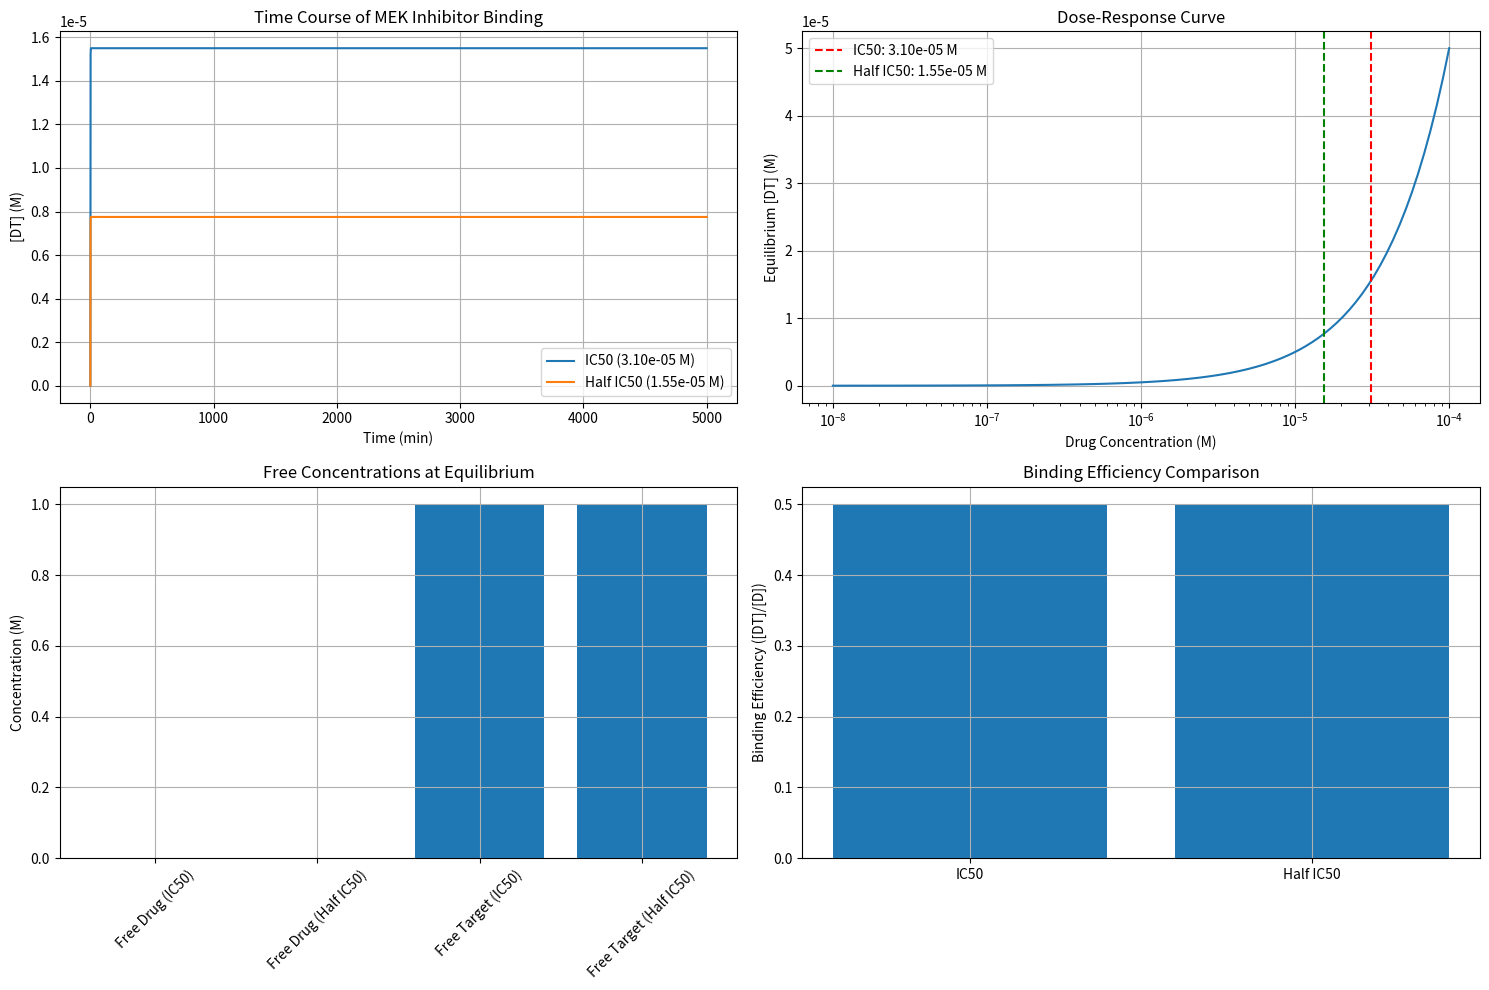

Recreate this plot in Python.
import numpy as np
from scipy.integrate import odeint
import matplotlib.pyplot as plt
from matplotlib.gridspec import GridSpec
import os

def drug_target_binding(state, t, kon, koff, drug_conc, target_conc):
    """
    ODE system for drug-target binding
    state[0] = [DT] (drug-target complex concentration)
    """
    DT = state[0]
    D = drug_conc - DT  # Free drug concentration
    T = target_conc - DT  # Free target concentration
    
    # d[DT]/dt = kon*[D]*[T] - koff*[DT]
    dDT = kon * D * T - koff * DT
    
    return [dDT]

def simulate_binding(kon, koff, drug_conc, target_conc, t_span):
    """
    Simulate drug-target binding over time
    """
    # Initial conditions: [DT] = 0
    DT0 = 0
    
    # Solve ODE
    solution = odeint(drug_target_binding, [DT0], t_span, 
                     args=(kon, koff, drug_conc, target_conc))
    
    return solution[:, 0]

def plot_binding_analysis(kon, koff, target_conc, ic50, half_ic50):
    """
    Create comprehensive plot of binding analysis for MEK inhibitor
    """
    fig = plt.figure(figsize=(15, 10))
    gs = GridSpec(2, 2, figure=fig)
    
    # 1. Time course plot for both concentrations
    ax1 = fig.add_subplot(gs[0, 0])
    t_span = np.linspace(0, 5000, 5000)
    
    # Simulate binding for IC50
    binding_ic50 = simulate_binding(kon, koff, ic50, target_conc, t_span)
    ax1.plot(t_span, binding_ic50, label=f'IC50 ({ic50:.2e} M)')
    
    # Simulate binding for half IC50
    binding_half_ic50 = simulate_binding(kon, koff, half_ic50, target_conc, t_span)
    ax1.plot(t_span, binding_half_ic50, label=f'Half IC50 ({half_ic50:.2e} M)')
    
    ax1.set_xlabel('Time (min)')
    ax1.set_ylabel('[DT] (M)')
    ax1.set_title('Time Course of MEK Inhibitor Binding')
    ax1.grid(True)
    ax1.legend()
    
    # 2. Dose-response curve
    ax2 = fig.add_subplot(gs[0, 1])
    drug_concs = np.logspace(-8, -4, 100)  # Adjusted range for MEK inhibitor
    max_binding = []
    
    for conc in drug_concs:
        binding = simulate_binding(kon, koff, conc, target_conc, t_span)
        max_binding.append(binding[-1])
    
    ax2.semilogx(drug_concs, max_binding)
    ax2.axvline(x=ic50, color='r', linestyle='--', 
                label=f'IC50: {ic50:.2e} M')
    ax2.axvline(x=half_ic50, color='g', linestyle='--', 
                label=f'Half IC50: {half_ic50:.2e} M')
    ax2.set_xlabel('Drug Concentration (M)')
    ax2.set_ylabel('Equilibrium [DT] (M)')
    ax2.set_title('Dose-Response Curve')
    ax2.grid(True)
    ax2.legend()
    
    # 3. Free drug and target concentrations
    ax3 = fig.add_subplot(gs[1, 0])
    DT_ic50 = binding_ic50[-1]
    DT_half_ic50 = binding_half_ic50[-1]
    
    # Calculate free concentrations at equilibrium
    free_drug_ic50 = ic50 - DT_ic50
    free_drug_half_ic50 = half_ic50 - DT_half_ic50
    free_target_ic50 = target_conc - DT_ic50
    free_target_half_ic50 = target_conc - DT_half_ic50
    
    # Plot free concentrations
    concentrations = [free_drug_ic50, free_drug_half_ic50, 
                     free_target_ic50, free_target_half_ic50]
    labels = ['Free Drug (IC50)', 'Free Drug (Half IC50)',
              'Free Target (IC50)', 'Free Target (Half IC50)']
    
    ax3.bar(range(len(concentrations)), concentrations)
    ax3.set_xticks(range(len(concentrations)))
    ax3.set_xticklabels(labels, rotation=45)
    ax3.set_ylabel('Concentration (M)')
    ax3.set_title('Free Concentrations at Equilibrium')
    ax3.grid(True)
    
    # 4. Binding efficiency comparison
    ax4 = fig.add_subplot(gs[1, 1])
    binding_efficiency_ic50 = DT_ic50 / ic50
    binding_efficiency_half_ic50 = DT_half_ic50 / half_ic50
    
    efficiencies = [binding_efficiency_ic50, binding_efficiency_half_ic50]
    labels = ['IC50', 'Half IC50']
    
    ax4.bar(range(len(efficiencies)), efficiencies)
    ax4.set_xticks(range(len(efficiencies)))
    ax4.set_xticklabels(labels)
    ax4.set_ylabel('Binding Efficiency ([DT]/[D])')
    ax4.set_title('Binding Efficiency Comparison')
    ax4.grid(True)
    
    plt.tight_layout()
    return fig

def main():
    # MEK inhibitor parameters
    ic50 = 31e-06  # IC50 in mM
    half_ic50 = ic50 / 2
    
    # Binding parameters (can be adjusted)
    kon = 1    # Association rate (M⁻¹s⁻¹)
    koff = 1   # Dissociation rate (s⁻¹)
    target_conc = 1  # Target concentration (M)
    
    # Create analysis plots
    fig = plot_binding_analysis(kon, koff, target_conc, ic50, half_ic50)
    plt.savefig('mek_inhibitor_binding_analysis.png')
    print(f"plot saved to file: {os.getcwd()}/mek_inhibitor_binding_analysis.png")
    
    # Calculate and print key metrics
    Kd = koff/kon
    print(f"Kd = {Kd:.2e} M")
    print(f"IC50 = {ic50:.2e} M")
    print(f"Half IC50 = {half_ic50:.2e} M")
    
    # Simulate equilibrium binding for both concentrations
    t_span = np.linspace(0, 10000, 10000)
    binding_ic50 = simulate_binding(kon, koff, ic50, target_conc, t_span)
    binding_half_ic50 = simulate_binding(kon, koff, half_ic50, target_conc, t_span)
    
    print(f"\nEquilibrium binding at IC50: {binding_ic50[-1]:.2e} M")
    print(f"Equilibrium binding at half IC50: {binding_half_ic50[-1]:.2e} M")
    print(f"Ratio of binding (IC50/half IC50): {binding_ic50[-1]/binding_half_ic50[-1]:.2f}")

if __name__ == "__main__":
    main() 